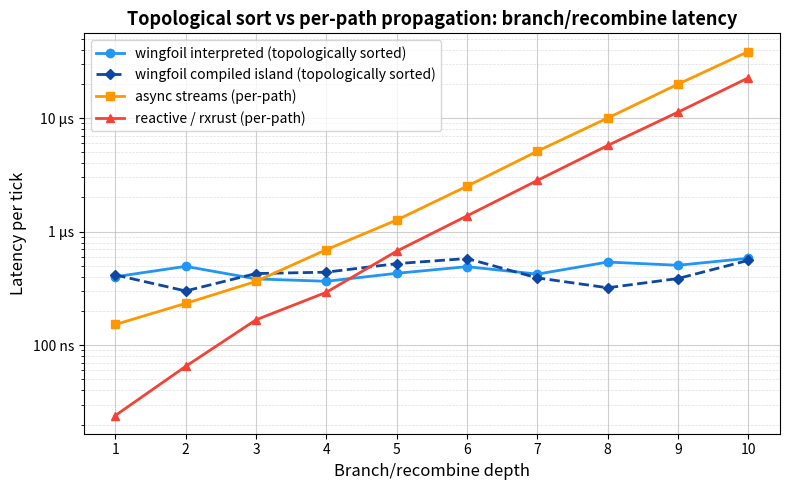
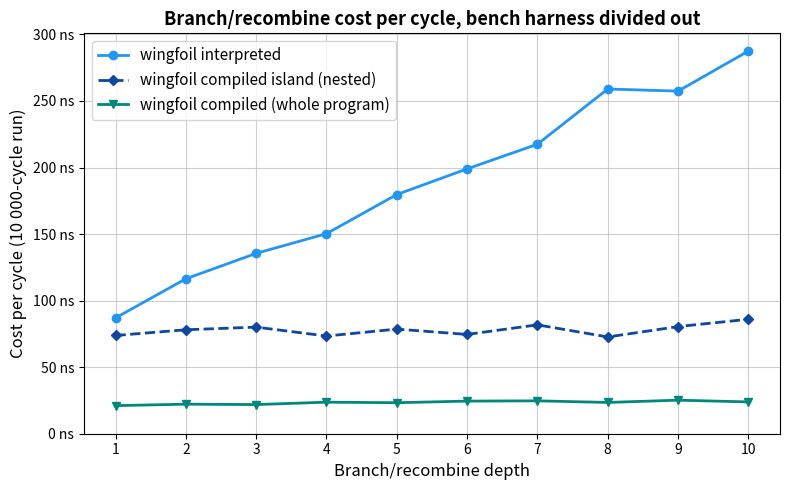
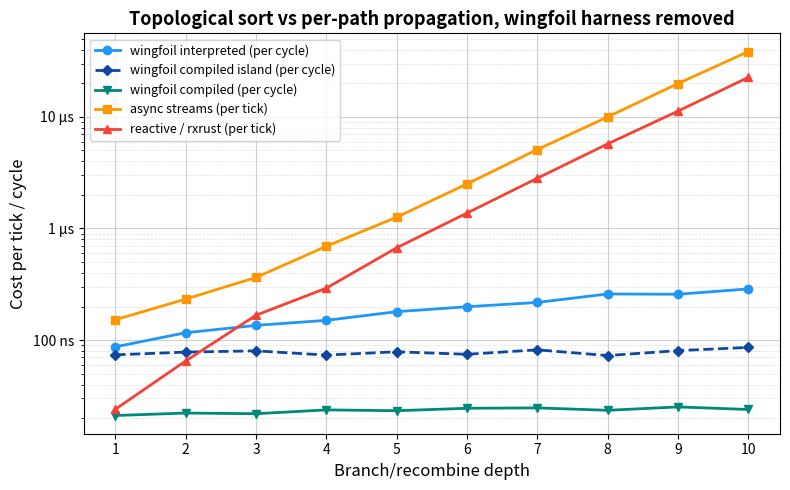

Python code for these plots, in order:
# Renders latency.png, per_cycle.png and cross_library.png for the
# topological-sort vs per-path-propagation branch/recombine comparison.
#
# The arrays below are *readings*, not source: refill them from a local run
# before regenerating the plots, since criterion wall-clock numbers are
# hardware-specific.
#
#   cargo bench -p wingfoil-next --features bench --bench bfs_vs_dfs_wingfoil
#   cargo bench -p wingfoil-next --bench bfs_vs_dfs_reactive
#   cargo bench -p wingfoil-next --features async --bench bfs_vs_dfs_async_streams
#   python plot.py
#
# Read the numbers off the criterion *console output* of each run, not out of
# `target/criterion/`: all three targets name their per-tick benchmarks
# `depth_1`..`depth_10`, so whichever ran last owns those directories on disk.
#
# The wingfoil target emits five series from two sets of `nitro!` blocks:
# `depth_N` / `depth_N_nested` are per *tick* through the bench handshake (the
# measurement the other two libraries also make), and
# `cycles_depth_N/{interpreted,compiled,nested}` are per *cycle* over a fixed
# 10 000-cycle run with no handshake under them — whole-run time divided by
# 10 000 goes in the second group of arrays.
#
# The values in place are a next-engine reading — every series measured back to
# back on the machine described in `../images/lscpu-b.txt` (4-core 2.10 GHz
# Xeon VM). Point estimates, in nanoseconds.
import matplotlib
matplotlib.use('Agg')
import matplotlib.pyplot as plt
import matplotlib.ticker as ticker

depths = list(range(1, 11))

# Per tick, through the bench harness handshake. The wingfoil pair carries a
# criterion<->worker handshake that rxrust and tokio do not pay; see the README.
wingfoil = [400, 494, 383, 365, 429, 491, 422, 539, 505, 582]
nested   = [415, 300, 427, 439, 522, 579, 391, 320, 386, 558]
async_s  = [152, 233, 364, 693, 1263, 2509, 5100, 9996, 19869, 38487]
reactive = [24, 65, 167, 292, 672, 1374, 2820, 5727, 11266, 22595]

# Per cycle, harness divided out (whole-run time / 10 000 cycles).
cyc_interp   = [87.0, 116.4, 135.5, 150.3, 179.7, 199.0, 217.5, 259.0, 257.4, 287.5]
cyc_compiled = [21.1, 22.2, 21.9, 23.7, 23.3, 24.5, 24.7, 23.5, 25.2, 23.9]
cyc_nested   = [73.8, 78.1, 80.1, 73.4, 78.6, 74.6, 81.8, 72.7, 80.5, 86.0]

INTERP_COLOR   = '#2196F3'
ISLAND_COLOR   = '#0D47A1'
COMPILED_COLOR = '#00897B'
ASYNC_COLOR    = '#FF9800'
RX_COLOR       = '#F44336'


def style(ax, ylabel, title, legend_size=11):
    ax.grid(True, which='major', linestyle='-', linewidth=0.8, alpha=0.6)
    ax.grid(True, which='minor', linestyle='--', linewidth=0.5, alpha=0.4)
    ax.set_axisbelow(True)
    ax.set_xticks(depths)
    ax.set_xlabel('Branch/recombine depth', fontsize=12)
    ax.set_ylabel(ylabel, fontsize=12)
    ax.set_title(title, fontsize=13, fontweight='bold')
    ax.legend(fontsize=legend_size)


def fmt_time(y, _):
    return f'{y:.0f} ns' if y < 1000 else f'{y/1000:.0f} µs'


def log_axis(ax):
    plt.yscale('log')
    ax.yaxis.set_major_locator(ticker.LogLocator(base=10))
    ax.yaxis.set_minor_locator(ticker.LogLocator(base=10, subs=[2, 3, 4, 5, 6, 7, 8, 9]))
    ax.yaxis.set_major_formatter(ticker.FuncFormatter(fmt_time))
    ax.yaxis.set_minor_formatter(ticker.NullFormatter())


# --- Chart 1: the cross-library comparison, per tick, log scale -------------
#
# All four series are one tick through their own harness. The wingfoil pair is
# the only one paying a cross-thread handshake, which is why they sit a few
# hundred ns up and read as flat well before the graph is: see the README.
fig, ax = plt.subplots(figsize=(8, 5))

ax.plot(depths, wingfoil, 'o-', color=INTERP_COLOR, linewidth=2, markersize=6,
        label='wingfoil interpreted (topologically sorted)')
ax.plot(depths, nested, 'D--', color=ISLAND_COLOR, linewidth=2, markersize=5,
        label='wingfoil compiled island (topologically sorted)')
ax.plot(depths, async_s, 's-', color=ASYNC_COLOR, linewidth=2, markersize=6,
        label='async streams (per-path)')
ax.plot(depths, reactive, '^-', color=RX_COLOR, linewidth=2, markersize=6,
        label='reactive / rxrust (per-path)')

log_axis(ax)
style(ax, 'Latency per tick', 'Topological sort vs per-path propagation: branch/recombine latency', 10)
fig.tight_layout()
fig.savefig('latency.png', dpi=150, bbox_inches='tight')

# --- Chart 2: the three wingfoil tiers, per cycle, linear scale -------------
#
# The same graphs with the harness handshake divided out, on a linear axis: this
# is the O(N) claim itself — one more level is one more node, a fixed step up,
# not a doubling. (Compare the log axis above, where the per-path libraries need
# four decades.) Both compiled tiers are flat: their added node is straight-line
# code, so it costs about what the arithmetic costs rather than the
# interpreter's ~22 ns of dispatch.
fig2, ax2 = plt.subplots(figsize=(8, 5))

ax2.plot(depths, cyc_interp, 'o-', color=INTERP_COLOR, linewidth=2, markersize=6,
         label='wingfoil interpreted')
ax2.plot(depths, cyc_nested, 'D--', color=ISLAND_COLOR, linewidth=2, markersize=5,
         label='wingfoil compiled island (nested)')
ax2.plot(depths, cyc_compiled, 'v-', color=COMPILED_COLOR, linewidth=2, markersize=6,
         label='wingfoil compiled (whole program)')

ax2.set_ylim(bottom=0)
ax2.yaxis.set_major_formatter(ticker.FuncFormatter(fmt_time))

style(ax2, 'Cost per cycle (10 000-cycle run)',
      'Branch/recombine cost per cycle, bench harness divided out')
fig2.tight_layout()
fig2.savefig('per_cycle.png', dpi=150, bbox_inches='tight')

# --- Chart 3: cross-library, with the wingfoil handshake removed ------------
#
# Chart 1 is the measurement the three targets actually make, and it is
# conservative: only the wingfoil series pays a handshake. This chart puts the
# harness-free wingfoil tiers against the same two baselines, which is the
# closest like-for-like available — the baselines have no handshake to remove,
# and wingfoil's has been divided out. Mixed harnesses, so read the *slopes*;
# the ratios are quoted in the README with that caveat attached.
fig3, ax3 = plt.subplots(figsize=(8, 5))

ax3.plot(depths, cyc_interp, 'o-', color=INTERP_COLOR, linewidth=2, markersize=6,
         label='wingfoil interpreted (per cycle)')
ax3.plot(depths, cyc_nested, 'D--', color=ISLAND_COLOR, linewidth=2, markersize=5,
         label='wingfoil compiled island (per cycle)')
ax3.plot(depths, cyc_compiled, 'v-', color=COMPILED_COLOR, linewidth=2, markersize=6,
         label='wingfoil compiled (per cycle)')
ax3.plot(depths, async_s, 's-', color=ASYNC_COLOR, linewidth=2, markersize=6,
         label='async streams (per tick)')
ax3.plot(depths, reactive, '^-', color=RX_COLOR, linewidth=2, markersize=6,
         label='reactive / rxrust (per tick)')

log_axis(ax3)
style(ax3, 'Cost per tick / cycle',
      'Topological sort vs per-path propagation, wingfoil harness removed', 9)
fig3.tight_layout()
fig3.savefig('cross_library.png', dpi=150, bbox_inches='tight')

print("saved")
